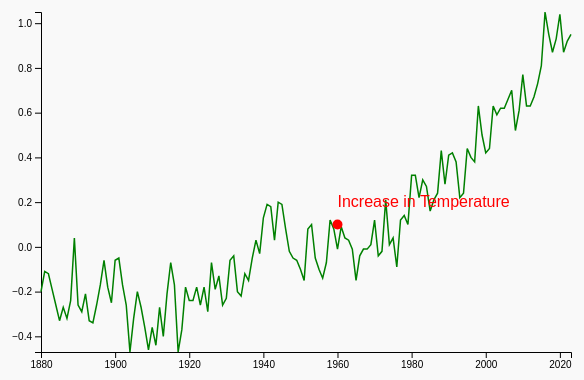
D3 v7 page, settled after 360 driven frames (6 s of simulated time); the page loaded 1 data file(s).


// ── scene1.js
const margin = { top: 20, right: 30, bottom: 40, left: 40 };
const width = 600 - margin.left - margin.right;
const height = 400 - margin.top - margin.bottom;

const svg = d3
    .select("#chart")
    .append("svg")
    .attr("width", width + margin.left + margin.right)
    .attr("height", height + margin.top + margin.bottom)
    .append("g")
    .attr("transform", `translate(${margin.left},${margin.top})`);

const x = d3.scaleTime().range([0, width]);
const y = d3.scaleLinear().range([height, 0]);

d3.csv("global_temperatures.csv").then((data) => {
    data.forEach((d) => {
        d.Year = new Date(d.Year);
        d.Temperature = +d.Temperature;
    });

    x.domain(d3.extent(data, (d) => d.Year));
    y.domain(d3.extent(data, (d) => d.Temperature));

    svg.append("g")
        .attr("transform", `translate(0,${height})`)
        .call(d3.axisBottom(x));

    svg.append("g").call(d3.axisLeft(y));

    svg.append("path")
        .datum(data)
        .attr("fill", "none")
        .attr("stroke", "green")
        .attr("stroke-width", 1.5)
        .attr(
            "d",
            d3
                .line()
                .x((d) => x(d.Year))
                .y((d) => y(d.Temperature))
        );

    svg.append("text")
        .attr("x", x(new Date("1960")))
        .attr("y", y(0.13))
        .attr("dy", "-0.7em")
        .style("fill", "red")
        .text("Increase in Temperature");

    svg.append("circle")
        .attr("cx", x(new Date("1960")))
        .attr("cy", y(0.1))
        .attr("r", 5)
        .style("fill", "red");
});


### data: global_temperatures.csv
Year, Temperature
1880, -0.2
1881, -0.11
1882, -0.12
1883, -0.19
1884, -0.26
1885, -0.33
1886, -0.27
1887, -0.32
1888, -0.24
1889, 0.04
1890, -0.26
1891, -0.29
1892, -0.21
1893, -0.33
1894, -0.34
1895, -0.26
1896, -0.17
1897, -0.06
1898, -0.18
1899, -0.25
1900, -0.06
1901, -0.05
1902, -0.17
1903, -0.26
1904, -0.47
1905, -0.32
1906, -0.2
1907, -0.27
1908, -0.36
1909, -0.46
1910, -0.36
1911, -0.44
1912, -0.27
1913, -0.4
1914, -0.21
1915, -0.07
1916, -0.17
1917, -0.47
1918, -0.37
1919, -0.18
1920, -0.24
1921, -0.24
1922, -0.18
1923, -0.26
1924, -0.18
1925, -0.29
1926, -0.07
1927, -0.19
1928, -0.13
1929, -0.26
1930, -0.23
1931, -0.06
1932, -0.04
1933, -0.2
1934, -0.22
1935, -0.12
1936, -0.15
1937, -0.05
1938, 0.03
1939, -0.03
... 84 more rows